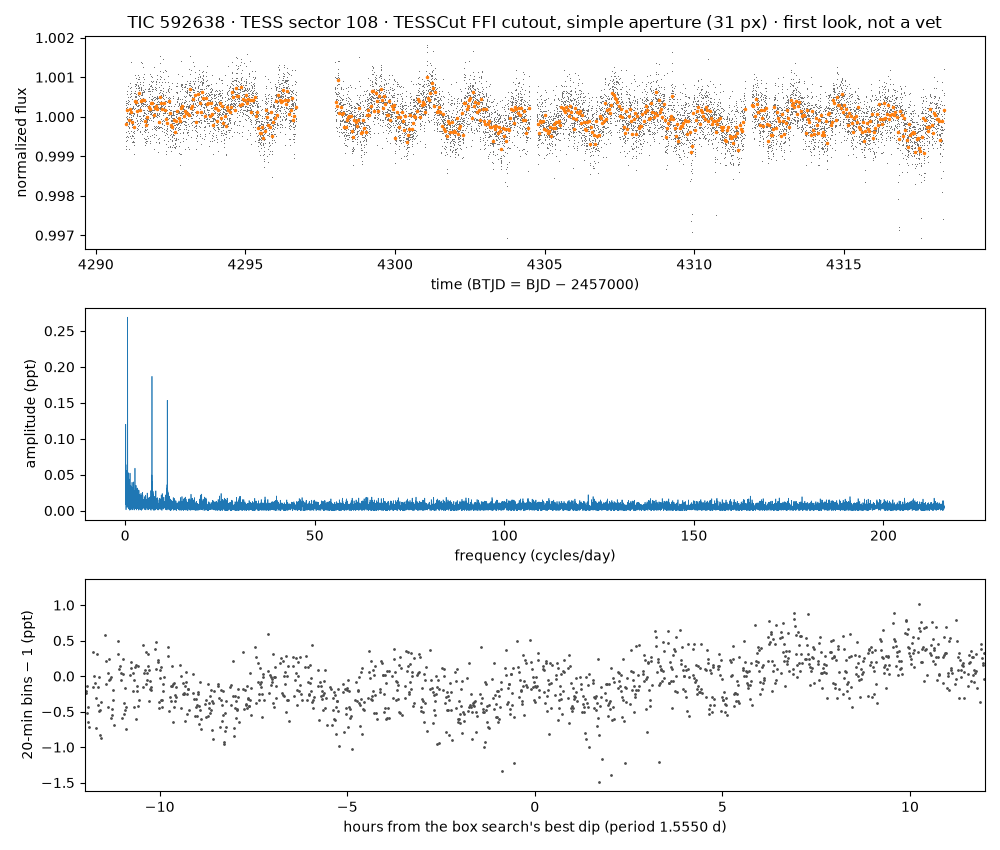

Data behind this chart, as committed beside it:
time_btjd, flux_normalized, flux_e_per_s (aperture sum minus border-…
4291, 1, 82956
4291, 0.9992, 82889
4291, 0.9995, 82913
4291, 1, 82956
4291, 1, 82980
4291, 0.9998, 82944
4291, 0.9996, 82924
4291, 1, 82988
4291, 1, 82984
4291, 1, 82985
4291, 0.9992, 82894
4291, 1, 82974
4291, 0.9994, 82905
4291, 0.9996, 82924
4291, 0.9998, 82945
4291, 0.9994, 82906
4291, 1, 82957
4291, 0.9999, 82953
4291, 0.9995, 82915
4291, 1, 82957
4291, 1, 82984
4291, 1, 82977
4291, 0.9999, 82951
4291, 1, 82972
4291, 1.001, 83002
4291, 1, 82967
4291, 1.001, 83010
4291, 1, 82963
4291, 1.001, 83003
4291, 1, 82983
4291, 1, 82997
4291, 1, 82996
4291, 1, 82990
4291, 0.9999, 82949
4291, 0.9996, 82925
4291, 0.9999, 82948
4291, 1, 82969
4291, 1.001, 83021
4291, 0.9995, 82914
4291, 0.9998, 82937
4291, 0.9999, 82949
4291, 1, 82987
4291, 1, 82971
4291, 1, 82962
4291, 0.9998, 82941
4291, 1, 82955
4291, 1, 82961
4291, 0.9998, 82943
4291, 0.9996, 82922
4291, 0.9997, 82933
4291, 0.9998, 82945
4291, 0.9992, 82887
4291, 1, 82963
4291, 1, 82969
4291, 1, 82988
4291, 1, 82963
4291, 0.9997, 82934
4291, 1, 82963
4291, 1, 82961
4291, 0.9995, 82915
... 10,939 more rows
